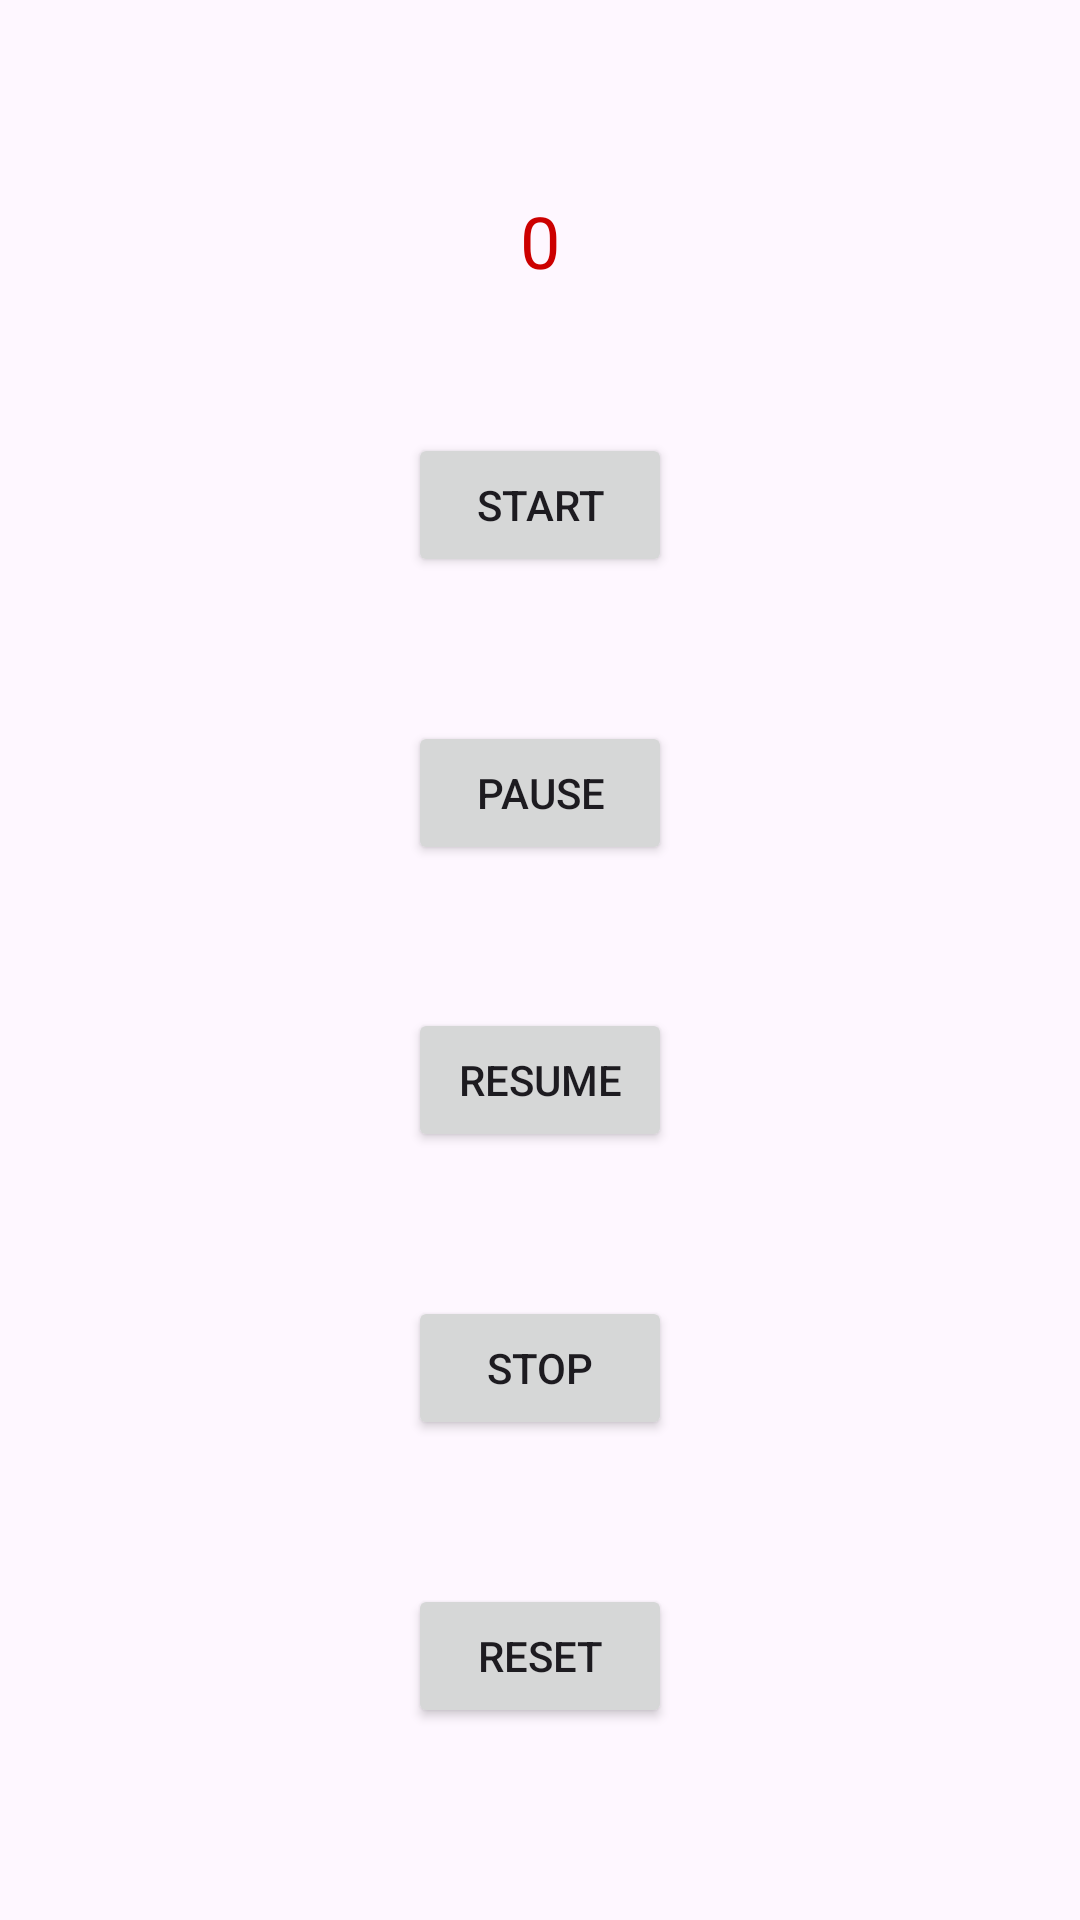

This screen was rendered from an Android layout file. Write that file and the resources it references.
<!-- AndroidManifest.xml: application theme Theme.TimerX -->
<!-- res/layout/fragment_simple_count_down.xml -->
<?xml version="1.0" encoding="utf-8"?>
<androidx.constraintlayout.widget.ConstraintLayout xmlns:android="http://schemas.android.com/apk/res/android"
    xmlns:app="http://schemas.android.com/apk/res-auto"
    xmlns:tools="http://schemas.android.com/tools"
    android:layout_width="match_parent"
    android:layout_height="match_parent"
    android:padding="16dp">

    <TextView
        android:id="@+id/timerTextView"
        android:layout_width="wrap_content"
        android:layout_height="wrap_content"
        android:text="0"
        android:textColor="@android:color/holo_red_dark"
        android:textSize="24sp"
        app:layout_constraintBottom_toTopOf="@+id/startButton"
        app:layout_constraintEnd_toEndOf="parent"
        app:layout_constraintStart_toStartOf="parent"
        app:layout_constraintTop_toTopOf="parent" />

    <Button
        android:id="@+id/startButton"
        android:layout_width="wrap_content"
        android:layout_height="wrap_content"
        android:text="Start"
        app:layout_constraintEnd_toEndOf="parent"
        app:layout_constraintStart_toStartOf="parent"
        app:layout_constraintBottom_toTopOf="@+id/pauseButton"
        app:layout_constraintTop_toBottomOf="@+id/timerTextView"
        tools:layout_editor_absoluteX="16dp" />

    <Button
        android:id="@+id/pauseButton"
        android:layout_width="wrap_content"
        android:layout_height="wrap_content"
        android:text="Pause"
        app:layout_constraintEnd_toEndOf="parent"
        app:layout_constraintStart_toStartOf="parent"
        app:layout_constraintBottom_toTopOf="@+id/resumeButton"
        app:layout_constraintTop_toBottomOf="@+id/startButton"
        tools:layout_editor_absoluteX="16dp" />

    <Button
        android:id="@+id/resumeButton"
        android:layout_width="wrap_content"
        android:layout_height="wrap_content"
        android:text="Resume"
        app:layout_constraintEnd_toEndOf="parent"
        app:layout_constraintStart_toStartOf="parent"
        app:layout_constraintBottom_toTopOf="@+id/stopButton"
        app:layout_constraintTop_toBottomOf="@+id/pauseButton"
        tools:layout_editor_absoluteX="16dp" />

    <Button
        android:id="@+id/stopButton"
        android:layout_width="wrap_content"
        android:layout_height="wrap_content"
        android:text="Stop"
        app:layout_constraintEnd_toEndOf="parent"
        app:layout_constraintStart_toStartOf="parent"
        app:layout_constraintBottom_toTopOf="@+id/resetButton"
        app:layout_constraintTop_toBottomOf="@+id/resumeButton"
        tools:layout_editor_absoluteX="16dp" />

    <Button
        android:id="@+id/resetButton"
        android:layout_width="wrap_content"
        android:layout_height="wrap_content"
        android:text="Reset"
        app:layout_constraintEnd_toEndOf="parent"
        app:layout_constraintStart_toStartOf="parent"
        app:layout_constraintBottom_toBottomOf="parent"
        app:layout_constraintTop_toBottomOf="@+id/stopButton"
        tools:layout_editor_absoluteX="16dp" />
</androidx.constraintlayout.widget.ConstraintLayout>
<!-- resources referenced by this layout -->
<resources>
  <style name="Theme.TimerX" parent="Base.Theme.TimerX" />
  <style name="Base.Theme.TimerX" parent="Theme.Material3.DayNight.NoActionBar">
          
          
      </style>
</resources>
